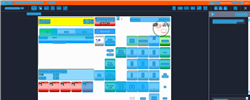
Task: Trigger Based Attended Automation
Workflow: NAMOS_KH_PayWithCash_ExactAmount_2_50$

Step 1: Computer Vision in window 'Web Rep Console*' (msedge.exe)

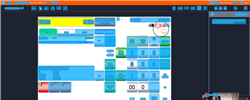
Step 2: CV refresh

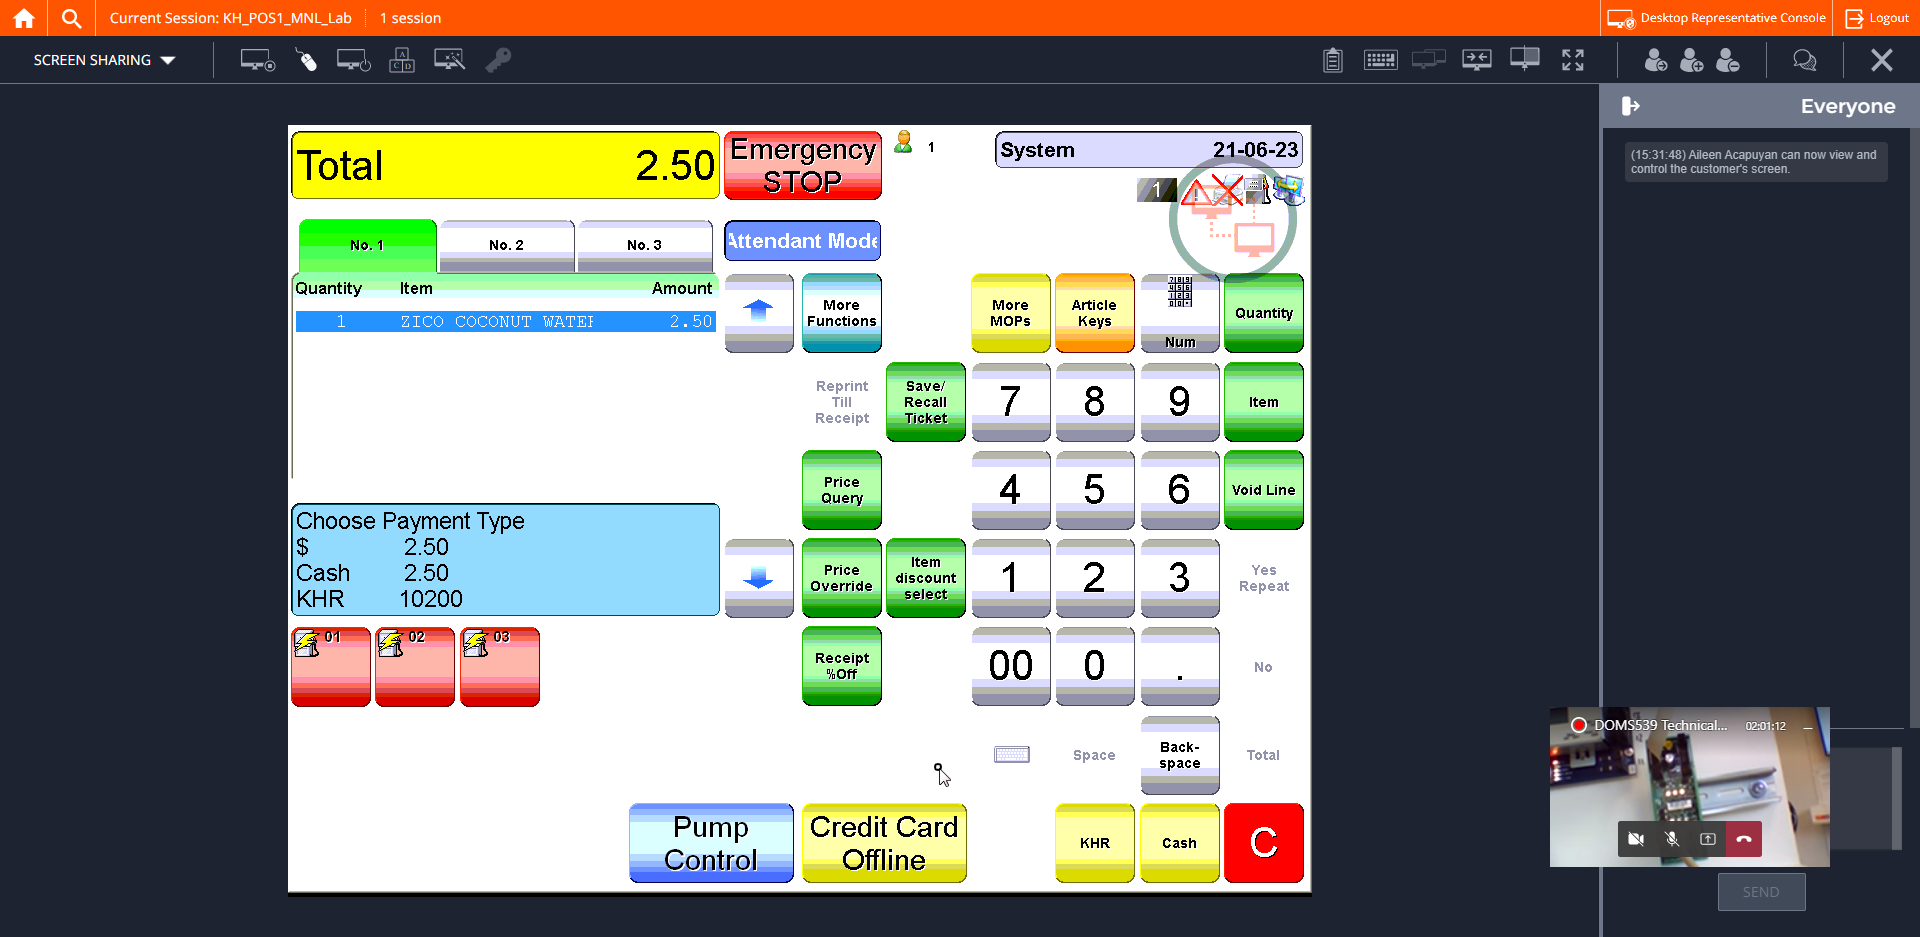
Step 3: CVCache

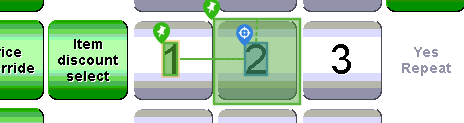
Step 4 [try]: CV Click - Text

Step 5: CvDescriptor (same screen as step 4)

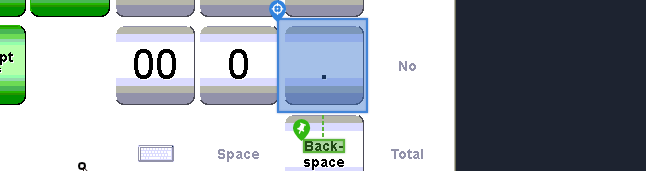
Step 6: CV Click - Icon

Step 7: CvDescriptor (same screen as step 6)

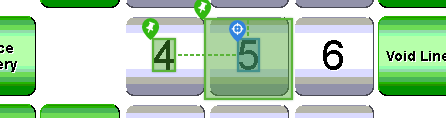
Step 8: CV Click - Text

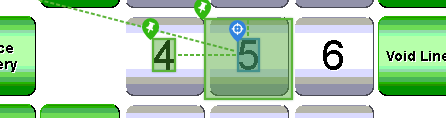
Step 9: CvDescriptor

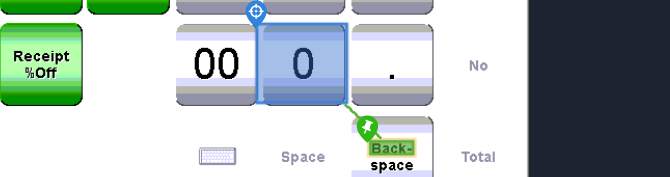
Step 10: CV Click - Button

Step 11: CvDescriptor (same screen as step 10)

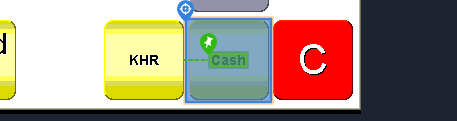
Step 12: CV Click - Button

Step 13: CvDescriptor (same screen as step 12)

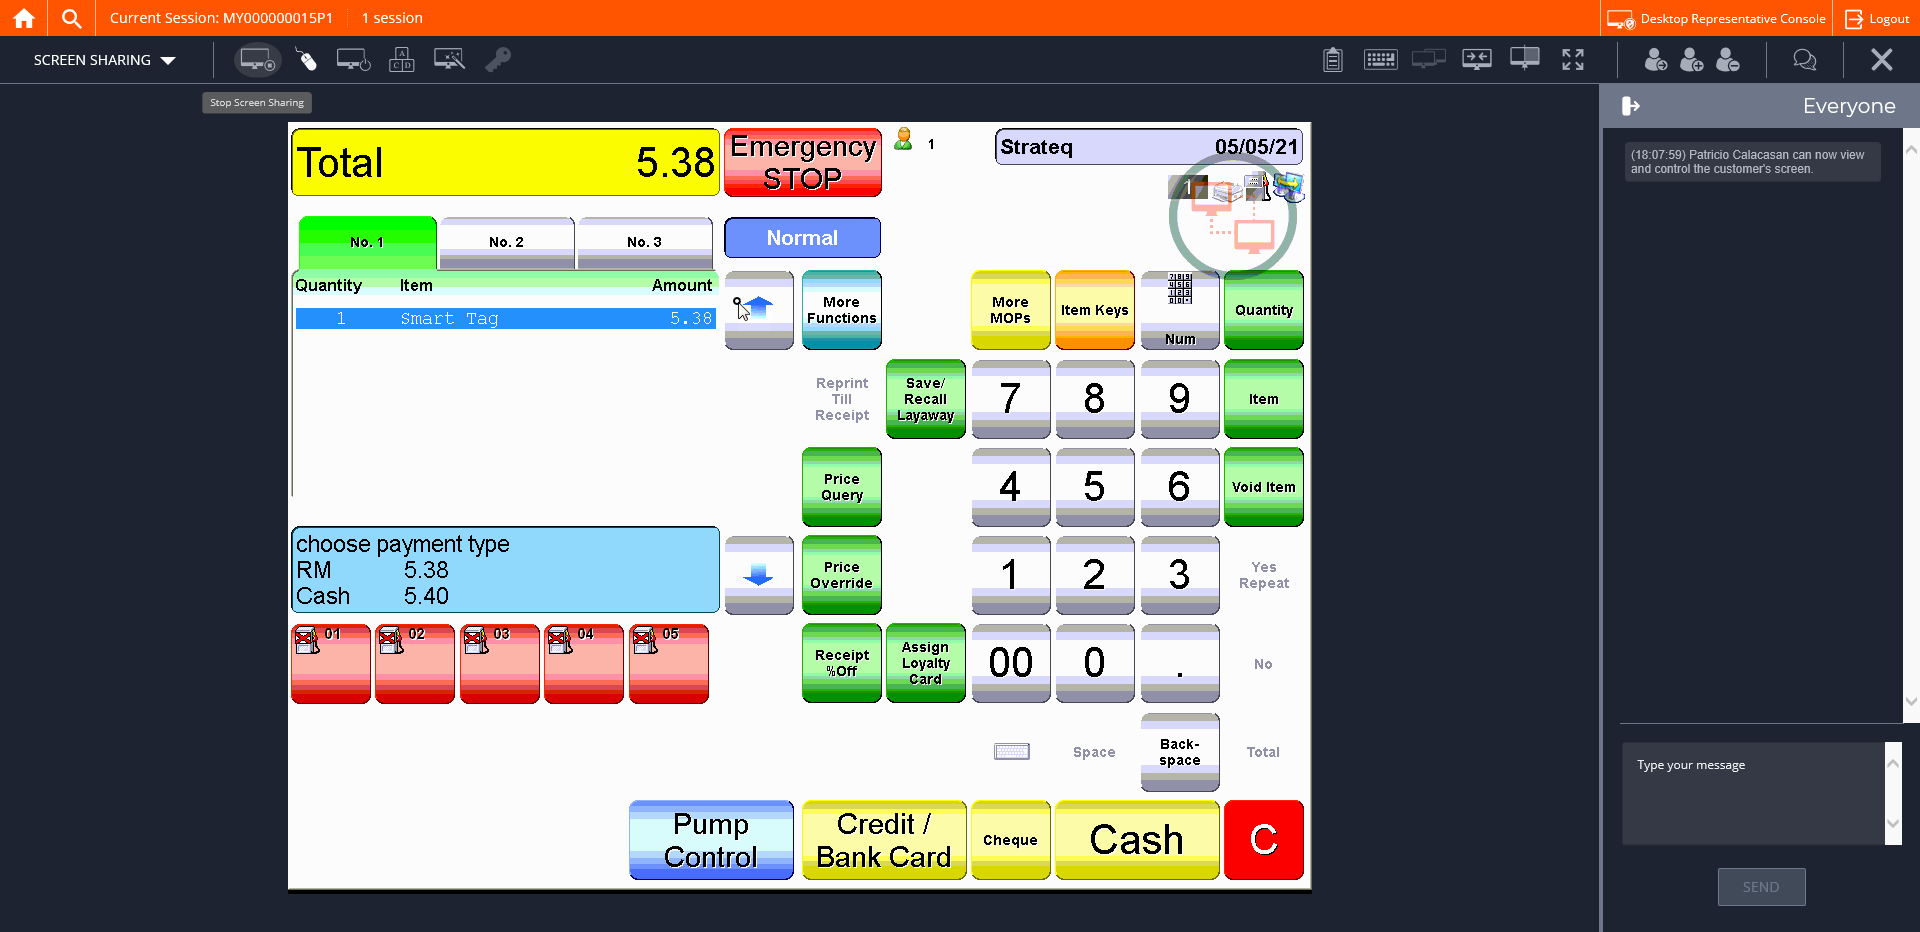
Step 14: CVCache